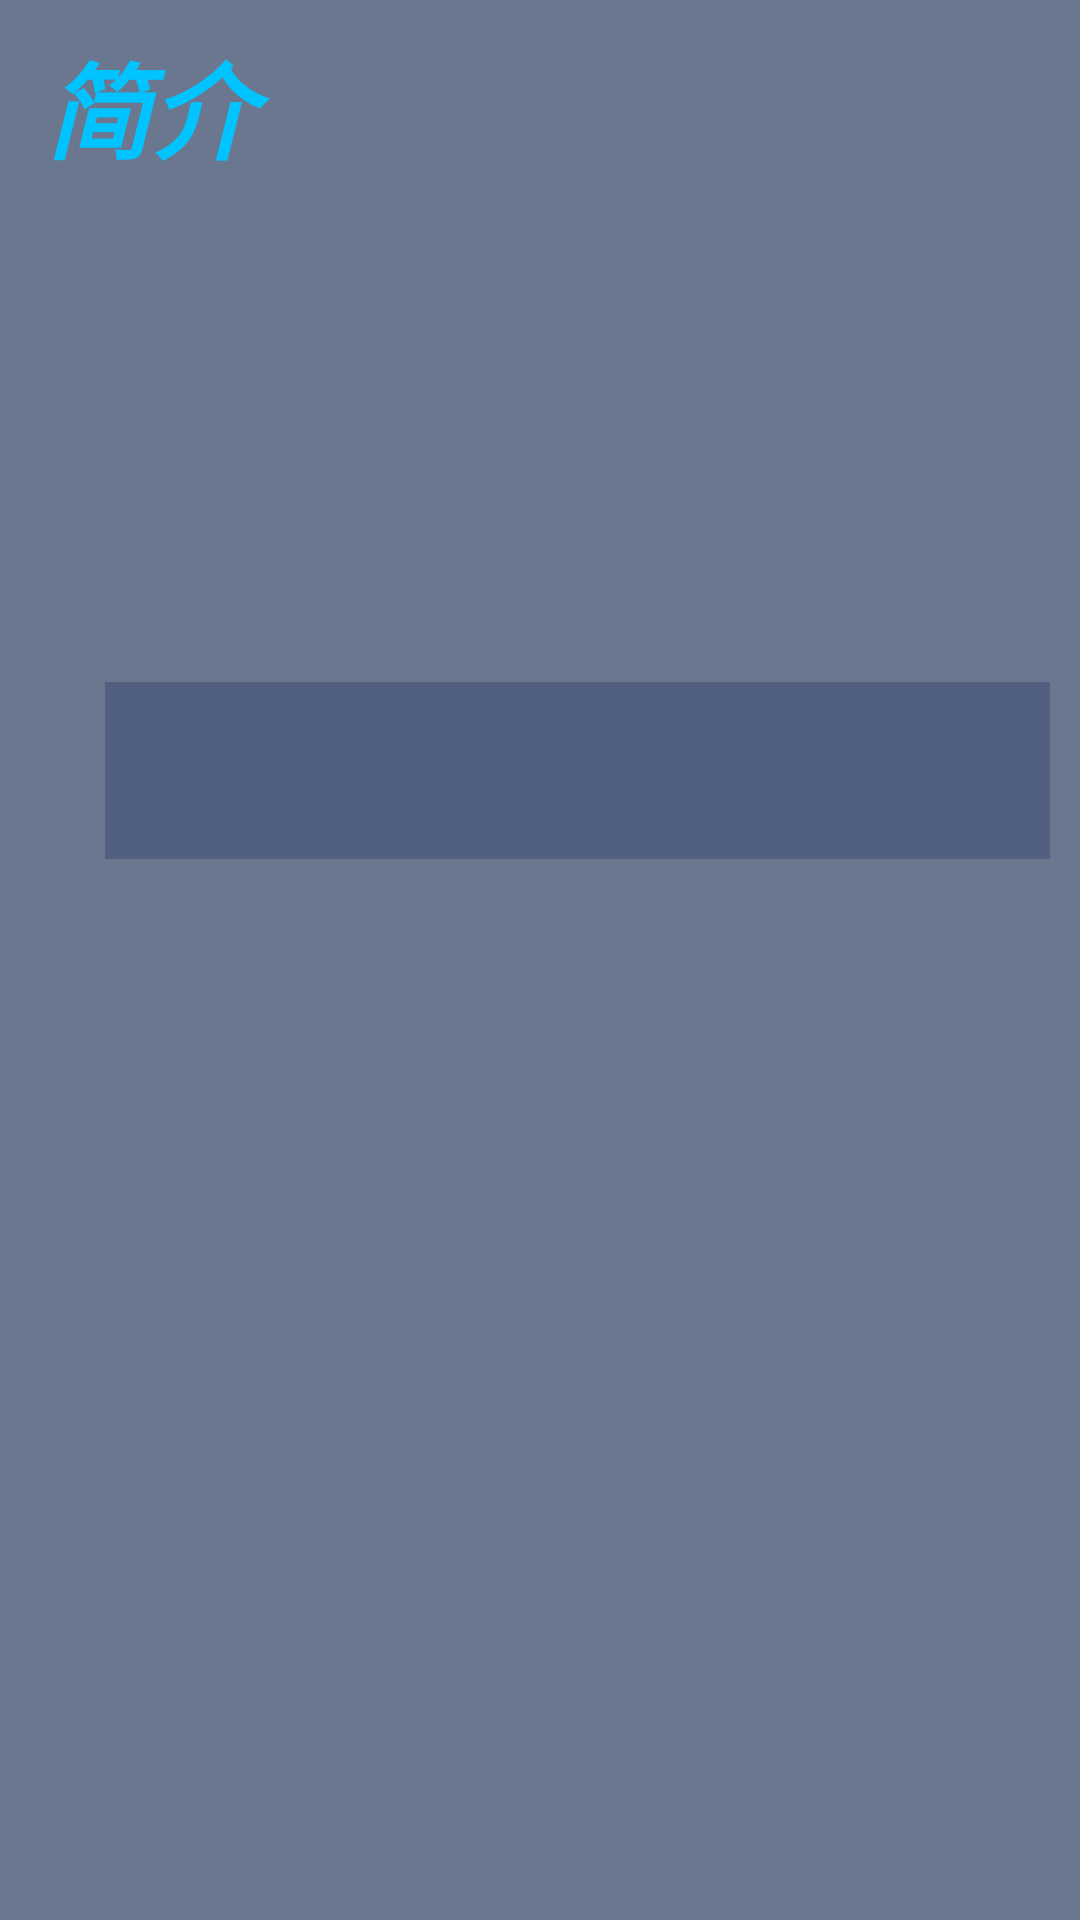

Layout XML and referenced resources for this Android screen:
<!-- AndroidManifest.xml: application theme OverWatchTheme -->
<!-- res/layout/f2.xml -->
<?xml version="1.0" encoding="utf-8"?>
<LinearLayout xmlns:android="http://schemas.android.com/apk/res/android"
    android:layout_width="match_parent"
    android:layout_height="match_parent"
    android:orientation="vertical"
    android:background="#6B778E">

    <TextView
        android:layout_width="match_parent"
        android:layout_height="wrap_content"
        android:layout_marginTop="10dp"
        android:layout_marginLeft="15dp"
        android:text="简介"
        android:textSize="35sp"
        android:textColor="#00C3FF"
        android:textStyle="bold|italic" />

    <TextView
        android:id="@+id/hero1"
        android:layout_marginTop="10dp"
        android:layout_marginLeft="30dp"
        android:layout_width="match_parent"
        android:layout_height="wrap_content"
        android:textColor="#F0EDF2" />

    <TextView
        android:id="@+id/hero2"
        android:layout_marginTop="10dp"
        android:layout_marginLeft="30dp"
        android:layout_width="match_parent"
        android:layout_height="wrap_content"
        android:textColor="#F0EDF2" />

    <TextView
        android:id="@+id/hero3"
        android:layout_marginTop="10dp"
        android:layout_marginLeft="30dp"
        android:layout_width="match_parent"
        android:layout_height="wrap_content"
        android:textColor="#F0EDF2" />

    <TextView
        android:id="@+id/hero4"
        android:layout_marginTop="10dp"
        android:layout_marginLeft="30dp"
        android:layout_width="match_parent"
        android:layout_height="wrap_content"
        android:textColor="#F0EDF2" />

    <TextView
        android:id="@+id/hero5"
        android:layout_width="match_parent"
        android:layout_height="wrap_content"
        android:layout_marginTop="10dp"
        android:layout_marginLeft="50dp"
        android:textSize="30sp"
        android:textColor="#00C3FF"
        android:textStyle="bold|italic" />

    <TextView
        android:id="@+id/hero6"
        android:layout_marginLeft="35dp"
        android:layout_marginRight="10dp"
        android:layout_width="match_parent"
        android:layout_height="wrap_content"
        android:padding="20dp"
        android:background="#516080"
        android:textColor="#F0EDF2" />

</LinearLayout>
<!-- resources referenced by this layout -->
<resources>
  <style name="OverWatchTheme" parent="AppTheme">
          <item name="android:statusBarColor">@android:color/transparent</item>
      </style>
  <style name="AppTheme" parent="Theme.AppCompat.Light.NoActionBar">
          
          <item name="colorPrimary">@color/colorPrimary</item>
          <item name="colorPrimaryDark">@color/colorPrimaryDark</item>
          <item name="colorAccent">@color/colorAccent</item>
      </style>
  <!-- not gathered from this repository: default colours our renderer supplied (Android Studio template values) -->
  <color name="colorPrimary">#FF6200EE</color>
  <color name="colorPrimaryDark">#FF3700B3</color>
  <color name="colorAccent">#FF03DAC5</color>
</resources>
